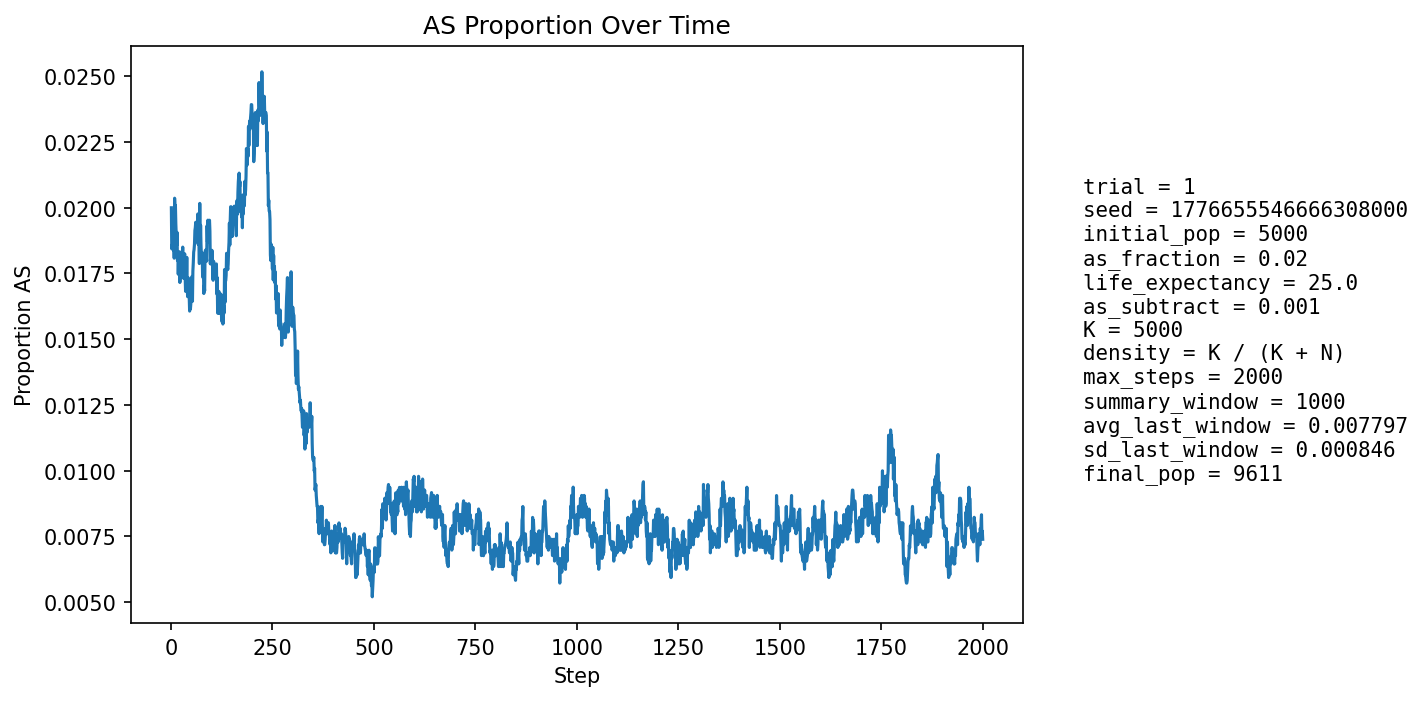

The data file committed next to this chart (first rows):
step, population_size, births, newborn_AA, newborn_AS, newborn_SS, prop_newborn_AA, prop_newborn_AS, prop_newborn_SS, prop_repro_AA, prop_repro_AS, prop_AS_population
1, 5400, 1296, 1266, 30, 0, 0.9769, 0.02315, 0.0, 0.9815, 0.01853, 0.02
2, 5587, 1247, 1228, 19, 0, 0.9848, 0.01524, 0.0, 0.9819, 0.01812, 0.01844
3, 5755, 1226, 1202, 24, 0, 0.9804, 0.01958, 0.0, 0.9823, 0.01773, 0.01859
4, 5910, 1212, 1188, 24, 0, 0.9802, 0.0198, 0.0, 0.9812, 0.0188, 0.01861
5, 6136, 1289, 1257, 31, 1, 0.9752, 0.02405, 0.0007758, 0.9804, 0.01955, 0.01972
6, 6363, 1338, 1318, 20, 0, 0.9851, 0.01495, 0.0, 0.9812, 0.01879, 0.01839
7, 6586, 1373, 1346, 27, 0, 0.9803, 0.01966, 0.0, 0.9811, 0.01891, 0.01898
8, 6802, 1397, 1377, 20, 0, 0.9857, 0.01432, 0.0, 0.9808, 0.01916, 0.01808
9, 7022, 1432, 1393, 39, 0, 0.9728, 0.02723, 0.0, 0.9796, 0.02041, 0.02036
10, 7245, 1469, 1439, 30, 0, 0.9796, 0.02042, 0.0, 0.9802, 0.01982, 0.02001
11, 7466, 1505, 1474, 31, 0, 0.9794, 0.0206, 0.0, 0.9799, 0.02008, 0.02009
12, 7681, 1535, 1510, 25, 0, 0.9837, 0.01629, 0.0, 0.9814, 0.01855, 0.0194
13, 7859, 1535, 1511, 24, 0, 0.9844, 0.01564, 0.0, 0.9805, 0.01952, 0.01896
14, 8026, 1550, 1525, 25, 0, 0.9839, 0.01613, 0.0, 0.9797, 0.02032, 0.01856
15, 8183, 1571, 1537, 34, 0, 0.9784, 0.02164, 0.0, 0.9795, 0.02052, 0.01906
16, 8332, 1594, 1570, 24, 0, 0.9849, 0.01506, 0.0, 0.9803, 0.01975, 0.018
17, 8464, 1607, 1577, 30, 0, 0.9813, 0.01867, 0.0, 0.9818, 0.0182, 0.01819
18, 8586, 1618, 1594, 24, 0, 0.9852, 0.01483, 0.0, 0.9819, 0.01813, 0.01747
19, 8697, 1628, 1597, 31, 0, 0.981, 0.01904, 0.0, 0.9815, 0.01854, 0.01805
20, 8799, 1640, 1613, 27, 0, 0.9835, 0.01646, 0.0, 0.9813, 0.0187, 0.01773
21, 8894, 1649, 1617, 32, 0, 0.9806, 0.01941, 0.0, 0.982, 0.01802, 0.01833
22, 8976, 1656, 1635, 21, 0, 0.9873, 0.01268, 0.0, 0.9828, 0.01717, 0.01716
23, 9049, 1662, 1632, 30, 0, 0.9819, 0.01805, 0.0, 0.983, 0.017, 0.01757
24, 9111, 1667, 1635, 32, 0, 0.9808, 0.0192, 0.0, 0.9827, 0.01729, 0.01767
25, 9171, 1674, 1646, 28, 0, 0.9833, 0.01673, 0.0, 0.982, 0.01799, 0.01756
26, 9221, 1679, 1646, 32, 1, 0.9803, 0.01906, 0.0005956, 0.9826, 0.01744, 0.01768
27, 9271, 1684, 1656, 28, 0, 0.9834, 0.01663, 0.0, 0.9829, 0.01712, 0.01758
28, 9311, 1687, 1655, 32, 0, 0.981, 0.01897, 0.0, 0.9821, 0.01786, 0.01783
29, 9350, 1690, 1656, 34, 0, 0.9799, 0.02012, 0.0, 0.9824, 0.01757, 0.0185
30, 9381, 1693, 1671, 22, 0, 0.987, 0.01299, 0.0, 0.9817, 0.01832, 0.01738
31, 9413, 1695, 1671, 24, 0, 0.9858, 0.01416, 0.0, 0.9822, 0.01785, 0.01732
32, 9437, 1696, 1664, 32, 0, 0.9811, 0.01887, 0.0, 0.9818, 0.0182, 0.0177
33, 9462, 1698, 1666, 32, 0, 0.9812, 0.01885, 0.0, 0.9816, 0.01836, 0.01818
34, 9481, 1701, 1669, 32, 0, 0.9812, 0.01881, 0.0, 0.9815, 0.0185, 0.01825
35, 9497, 1702, 1680, 22, 0, 0.9871, 0.01293, 0.0, 0.9824, 0.01765, 0.01737
36, 9512, 1703, 1682, 21, 0, 0.9877, 0.01233, 0.0, 0.9824, 0.01762, 0.01682
37, 9526, 1704, 1676, 28, 0, 0.9836, 0.01643, 0.0, 0.982, 0.01799, 0.01701
38, 9541, 1706, 1676, 30, 0, 0.9824, 0.01758, 0.0, 0.982, 0.01796, 0.01719
39, 9551, 1707, 1668, 39, 0, 0.9772, 0.02285, 0.0, 0.9827, 0.01733, 0.01811
40, 9559, 1707, 1683, 23, 1, 0.9859, 0.01347, 0.0005858, 0.9839, 0.0161, 0.01705
41, 9568, 1708, 1684, 24, 0, 0.9859, 0.01405, 0.0, 0.9843, 0.01568, 0.01662
42, 9575, 1709, 1675, 34, 0, 0.9801, 0.01989, 0.0, 0.9835, 0.01647, 0.01734
43, 9580, 1710, 1679, 31, 0, 0.9819, 0.01813, 0.0, 0.9819, 0.01806, 0.01733
44, 9581, 1709, 1684, 25, 0, 0.9854, 0.01463, 0.0, 0.9829, 0.01705, 0.0167
45, 9582, 1709, 1681, 28, 0, 0.9836, 0.01638, 0.0, 0.9839, 0.01605, 0.01659
46, 9584, 1709, 1685, 24, 0, 0.986, 0.01404, 0.0, 0.984, 0.01605, 0.01607
47, 9587, 1710, 1680, 30, 0, 0.9825, 0.01754, 0.0, 0.9832, 0.01684, 0.01627
48, 9594, 1711, 1685, 26, 0, 0.9848, 0.0152, 0.0, 0.9832, 0.01683, 0.01616
49, 9599, 1711, 1683, 28, 0, 0.9836, 0.01636, 0.0, 0.9832, 0.01682, 0.01636
50, 9601, 1711, 1680, 30, 1, 0.9819, 0.01753, 0.0005845, 0.9838, 0.01621, 0.01666
51, 9602, 1711, 1682, 29, 0, 0.9831, 0.01695, 0.0, 0.984, 0.01601, 0.01666
52, 9604, 1712, 1677, 35, 0, 0.9796, 0.02044, 0.0, 0.9836, 0.0164, 0.01739
53, 9608, 1713, 1691, 22, 0, 0.9872, 0.01284, 0.0, 0.9832, 0.01679, 0.01644
54, 9609, 1712, 1675, 37, 0, 0.9784, 0.02161, 0.0, 0.9834, 0.01659, 0.01759
55, 9611, 1712, 1677, 35, 0, 0.9796, 0.02044, 0.0, 0.9836, 0.01639, 0.0179
56, 9610, 1712, 1676, 36, 0, 0.979, 0.02103, 0.0, 0.9826, 0.01739, 0.01831
57, 9613, 1713, 1680, 33, 0, 0.9807, 0.01926, 0.0, 0.9832, 0.01678, 0.01841
58, 9613, 1713, 1680, 32, 1, 0.9807, 0.01868, 0.0005838, 0.9822, 0.01778, 0.01862
59, 9616, 1712, 1677, 35, 0, 0.9796, 0.02044, 0.0, 0.9818, 0.01819, 0.01913
60, 9613, 1711, 1675, 36, 0, 0.979, 0.02104, 0.0, 0.981, 0.01899, 0.01924
... 1,940 more rows
